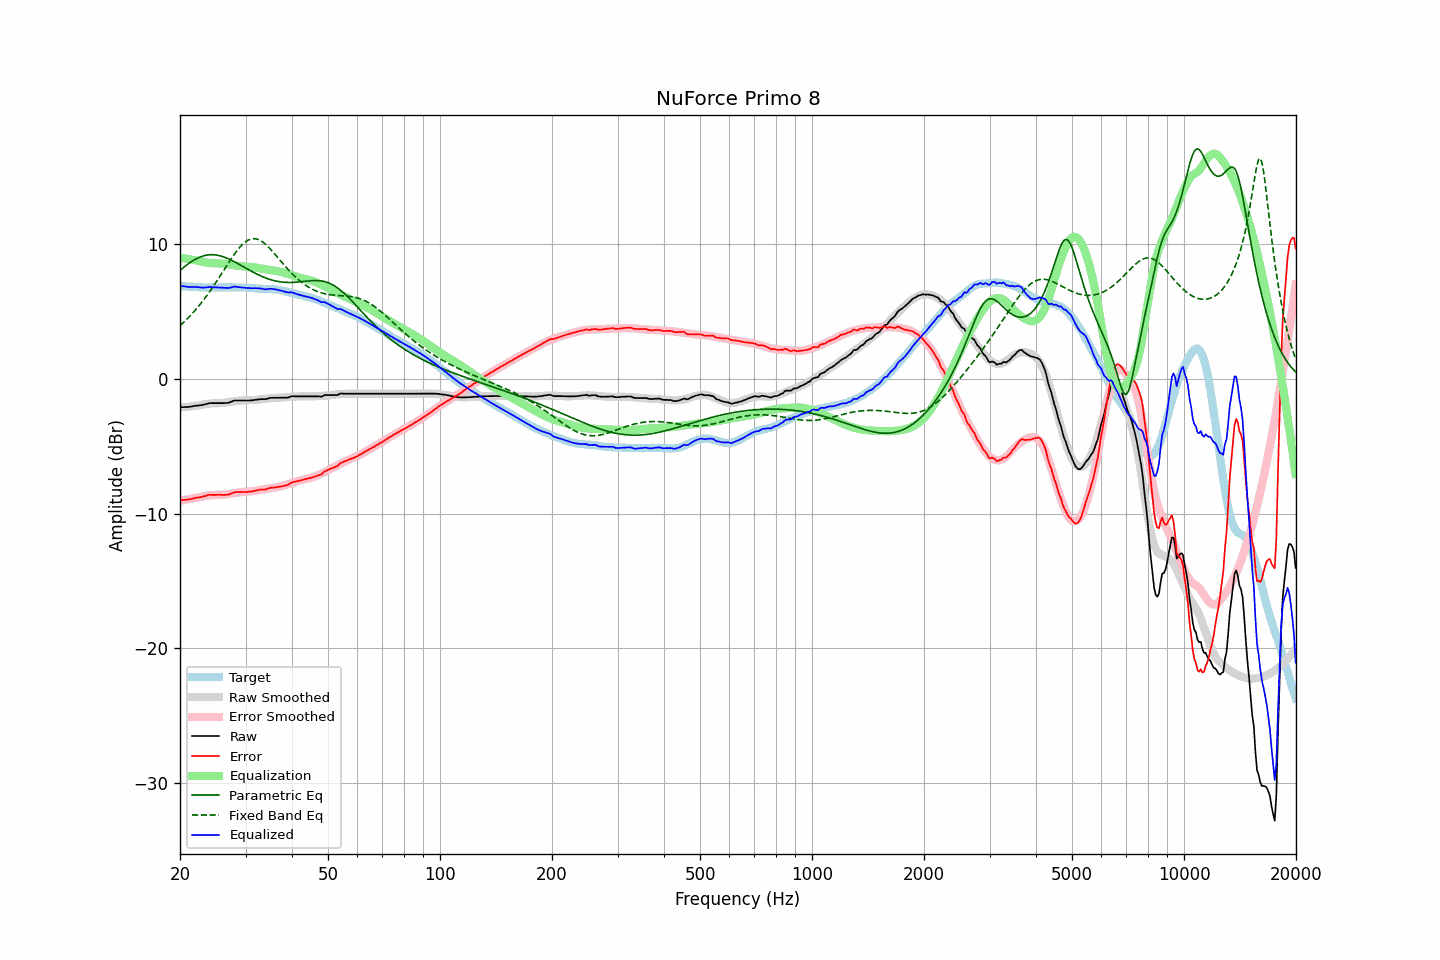

The data file committed next to this chart (first rows):
frequency, raw, error, smoothed, error_smoothed, equalization, parametric_eq, fixed_band_eq, equalized_raw, equalized_smoothed, target
20.00, -2.08, -9.00, -2.10, -9.02, 9.02, 8.07, 3.97, 6.94, 6.92, 6.92
20.20, -2.08, -8.99, -2.09, -9.00, 9.00, 8.17, 4.08, 6.92, 6.91, 6.91
20.40, -2.08, -8.98, -2.08, -8.98, 8.98, 8.27, 4.19, 6.90, 6.90, 6.90
20.61, -2.07, -8.97, -2.07, -8.96, 8.96, 8.37, 4.30, 6.89, 6.89, 6.90
20.81, -2.07, -8.95, -2.06, -8.94, 8.94, 8.46, 4.42, 6.87, 6.88, 6.87
21.02, -2.07, -8.95, -2.05, -8.92, 8.92, 8.55, 4.54, 6.85, 6.87, 6.87
21.23, -2.05, -8.92, -2.04, -8.90, 8.90, 8.64, 4.66, 6.85, 6.86, 6.86
21.44, -2.03, -8.90, -2.02, -8.88, 8.88, 8.72, 4.79, 6.85, 6.86, 6.87
21.66, -2.01, -8.87, -2.01, -8.86, 8.86, 8.80, 4.92, 6.85, 6.85, 6.86
21.87, -1.99, -8.84, -1.99, -8.84, 8.84, 8.87, 5.05, 6.85, 6.84, 6.85
22.09, -1.97, -8.81, -1.98, -8.82, 8.82, 8.93, 5.19, 6.84, 6.84, 6.84
22.31, -1.96, -8.80, -1.96, -8.80, 8.80, 8.99, 5.33, 6.83, 6.83, 6.84
22.54, -1.95, -8.78, -1.94, -8.77, 8.77, 9.05, 5.48, 6.82, 6.83, 6.83
22.76, -1.93, -8.76, -1.92, -8.74, 8.74, 9.09, 5.62, 6.81, 6.82, 6.83
22.99, -1.92, -8.74, -1.90, -8.72, 8.72, 9.13, 5.78, 6.79, 6.82, 6.81
23.22, -1.89, -8.70, -1.88, -8.69, 8.69, 9.17, 5.93, 6.80, 6.82, 6.80
23.45, -1.86, -8.67, -1.86, -8.67, 8.67, 9.20, 6.09, 6.81, 6.81, 6.81
23.69, -1.82, -8.62, -1.84, -8.65, 8.65, 9.22, 6.25, 6.83, 6.81, 6.80
23.92, -1.79, -8.59, -1.83, -8.63, 8.63, 9.23, 6.42, 6.84, 6.81, 6.80
24.16, -1.78, -8.59, -1.81, -8.62, 8.62, 9.24, 6.59, 6.84, 6.81, 6.81
24.40, -1.78, -8.60, -1.80, -8.61, 8.61, 9.24, 6.76, 6.83, 6.81, 6.82
24.65, -1.78, -8.60, -1.80, -8.61, 8.61, 9.24, 6.94, 6.82, 6.81, 6.81
24.89, -1.78, -8.60, -1.79, -8.60, 8.60, 9.23, 7.11, 6.82, 6.81, 6.81
25.14, -1.78, -8.59, -1.79, -8.60, 8.60, 9.21, 7.29, 6.82, 6.81, 6.81
25.39, -1.78, -8.59, -1.78, -8.60, 8.60, 9.19, 7.48, 6.81, 6.81, 6.81
25.65, -1.78, -8.59, -1.78, -8.59, 8.59, 9.16, 7.66, 6.81, 6.81, 6.81
25.91, -1.78, -8.60, -1.77, -8.58, 8.58, 9.12, 7.85, 6.80, 6.82, 6.82
26.16, -1.78, -8.61, -1.76, -8.57, 8.57, 9.08, 8.04, 6.79, 6.82, 6.82
26.43, -1.77, -8.59, -1.75, -8.56, 8.56, 9.04, 8.22, 6.79, 6.82, 6.82
26.69, -1.77, -8.59, -1.73, -8.55, 8.55, 8.99, 8.41, 6.78, 6.82, 6.82
26.96, -1.76, -8.58, -1.71, -8.53, 8.53, 8.94, 8.60, 6.77, 6.82, 6.82
27.23, -1.72, -8.54, -1.70, -8.51, 8.51, 8.89, 8.78, 6.79, 6.82, 6.81
27.50, -1.67, -8.48, -1.68, -8.49, 8.49, 8.83, 8.96, 6.82, 6.82, 6.81
27.77, -1.62, -8.44, -1.66, -8.47, 8.47, 8.77, 9.13, 6.85, 6.82, 6.82
28.05, -1.58, -8.40, -1.64, -8.45, 8.45, 8.71, 9.30, 6.87, 6.81, 6.82
28.33, -1.58, -8.39, -1.62, -8.44, 8.44, 8.64, 9.47, 6.85, 6.81, 6.80
28.62, -1.58, -8.38, -1.61, -8.42, 8.42, 8.58, 9.62, 6.84, 6.81, 6.80
28.90, -1.58, -8.39, -1.60, -8.41, 8.41, 8.51, 9.77, 6.82, 6.81, 6.81
29.19, -1.58, -8.39, -1.59, -8.39, 8.39, 8.44, 9.90, 6.81, 6.80, 6.81
29.48, -1.58, -8.38, -1.58, -8.38, 8.38, 8.37, 10.02, 6.80, 6.80, 6.80
29.78, -1.58, -8.38, -1.57, -8.37, 8.37, 8.31, 10.13, 6.79, 6.80, 6.80
30.08, -1.58, -8.39, -1.57, -8.36, 8.36, 8.24, 10.22, 6.78, 6.79, 6.81
30.38, -1.58, -8.37, -1.57, -8.35, 8.35, 8.17, 10.30, 6.77, 6.78, 6.79
30.68, -1.58, -8.36, -1.56, -8.34, 8.34, 8.10, 10.36, 6.76, 6.78, 6.78
30.99, -1.58, -8.36, -1.56, -8.33, 8.33, 8.04, 10.40, 6.75, 6.77, 6.77
31.30, -1.57, -8.33, -1.56, -8.32, 8.32, 7.97, 10.43, 6.75, 6.76, 6.76
31.61, -1.55, -8.31, -1.55, -8.31, 8.31, 7.91, 10.43, 6.76, 6.76, 6.76
31.93, -1.53, -8.27, -1.54, -8.29, 8.29, 7.85, 10.42, 6.76, 6.75, 6.74
32.24, -1.52, -8.26, -1.53, -8.27, 8.27, 7.79, 10.40, 6.75, 6.74, 6.74
32.57, -1.50, -8.22, -1.52, -8.25, 8.25, 7.73, 10.35, 6.75, 6.73, 6.72
32.89, -1.49, -8.21, -1.50, -8.23, 8.23, 7.68, 10.29, 6.73, 6.72, 6.72
33.22, -1.48, -8.19, -1.49, -8.20, 8.20, 7.63, 10.22, 6.72, 6.72, 6.71
33.55, -1.49, -8.20, -1.47, -8.18, 8.18, 7.57, 10.13, 6.69, 6.71, 6.71
33.89, -1.49, -8.20, -1.46, -8.16, 8.16, 7.53, 10.04, 6.67, 6.71, 6.71
34.23, -1.46, -8.16, -1.44, -8.14, 8.14, 7.48, 9.93, 6.68, 6.70, 6.70
34.57, -1.43, -8.12, -1.43, -8.12, 8.12, 7.44, 9.81, 6.69, 6.69, 6.69
34.92, -1.39, -8.08, -1.42, -8.10, 8.10, 7.40, 9.69, 6.71, 6.69, 6.68
35.27, -1.38, -8.07, -1.41, -8.09, 8.09, 7.37, 9.56, 6.71, 6.68, 6.69
35.62, -1.38, -8.05, -1.41, -8.07, 8.07, 7.33, 9.42, 6.69, 6.67, 6.67
35.97, -1.38, -8.05, -1.40, -8.06, 8.06, 7.30, 9.29, 6.67, 6.65, 6.66
... 635 more rows
